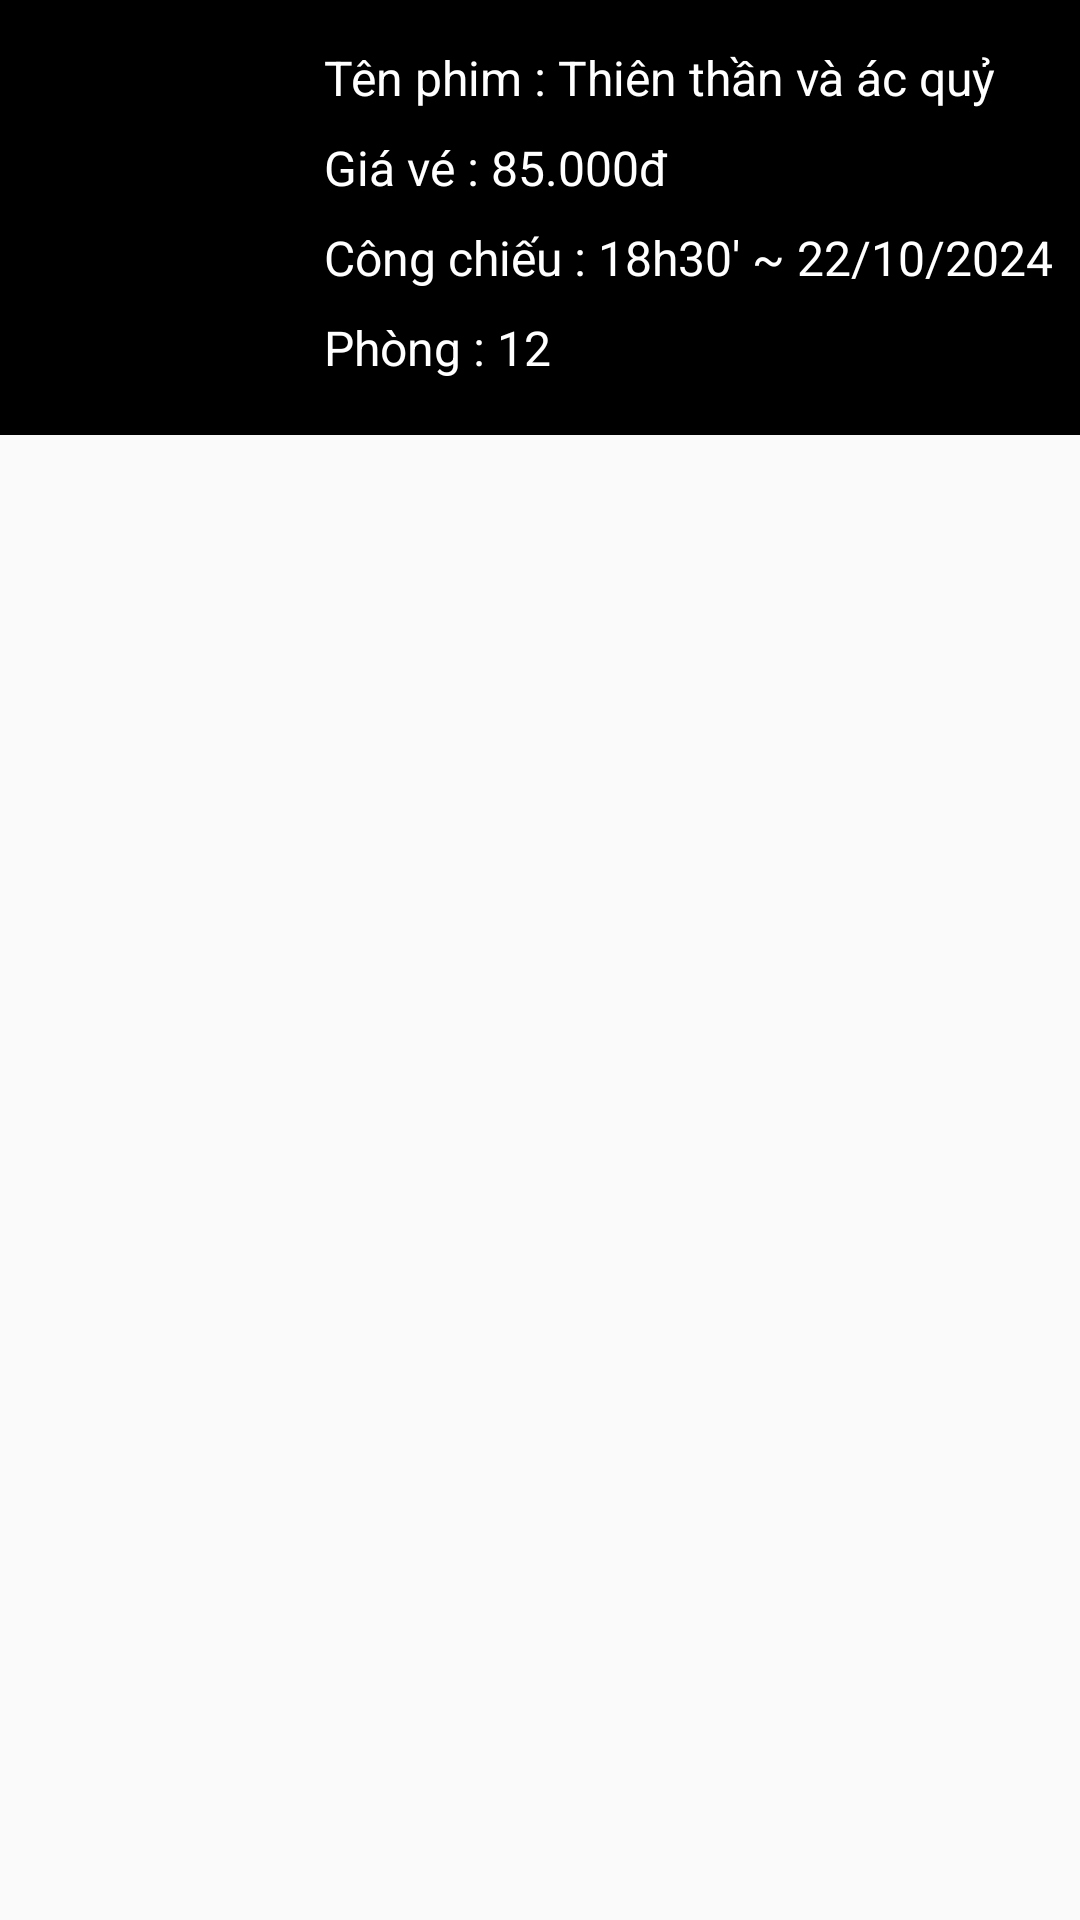

The Android layout XML behind this screen, and the referenced resources:
<!-- AndroidManifest.xml: application theme Theme.CinemaManagerApp -->
<!-- res/layout/ticket_queue.xml -->
<?xml version="1.0" encoding="utf-8"?>
<androidx.constraintlayout.widget.ConstraintLayout xmlns:android="http://schemas.android.com/apk/res/android"
    xmlns:app="http://schemas.android.com/apk/res-auto"
    xmlns:tools="http://schemas.android.com/tools"
    android:layout_width="match_parent"
    android:layout_height="145dp">

    <androidx.constraintlayout.widget.ConstraintLayout
        android:layout_width="match_parent"
        android:layout_height="145dp"
        android:background="@color/black"
        app:layout_constraintStart_toStartOf="parent"
        app:layout_constraintTop_toTopOf="parent">

        <ImageView
            android:id="@+id/img_movie"
            android:layout_width="90dp"
            android:layout_height="match_parent"
            android:src="@drawable/movie_name"
            android:scaleType="centerCrop"
            app:layout_constraintStart_toStartOf="parent"
            app:layout_constraintTop_toTopOf="parent" />

        <TextView
            android:id="@+id/tv_movieName"
            android:layout_width="wrap_content"
            android:layout_height="wrap_content"
            android:layout_marginTop="15dp"
            android:layout_marginStart="18dp"
            android:text="Tên phim : Thiên thần và ác quỷ"
            android:textSize="16dp"
            android:textColor="@color/white"
            app:layout_constraintStart_toEndOf="@+id/img_movie"
            app:layout_constraintTop_toTopOf="parent" />

        <TextView
            android:id="@+id/tv_ticket_price"
            android:layout_width="wrap_content"
            android:layout_height="wrap_content"
            android:layout_marginTop="45dp"
            android:layout_marginStart="18dp"
            android:text="Giá vé : 85.000đ"
            android:textSize="16dp"
            android:textColor="@color/white"
            app:layout_constraintStart_toEndOf="@+id/img_movie"
            app:layout_constraintTop_toTopOf="parent" />

        <TextView
            android:id="@+id/tv_showTime"
            android:layout_width="wrap_content"
            android:layout_height="wrap_content"
            android:layout_marginTop="75dp"
            android:layout_marginStart="18dp"
            android:text="Công chiếu : 18h30' ~ 22/10/2024"
            android:textSize="16dp"
            android:textColor="@color/white"
            app:layout_constraintStart_toEndOf="@+id/img_movie"
            app:layout_constraintTop_toTopOf="parent" />
        <TextView
            android:id="@+id/tv_room"
            android:layout_width="wrap_content"
            android:layout_height="wrap_content"
            android:layout_marginTop="105dp"
            android:layout_marginStart="18dp"
            android:text="Phòng : 12"
            android:textSize="16dp"
            android:textColor="@color/white"
            app:layout_constraintStart_toEndOf="@+id/img_movie"
            app:layout_constraintTop_toTopOf="parent" />
    </androidx.constraintlayout.widget.ConstraintLayout>
</androidx.constraintlayout.widget.ConstraintLayout>
<!-- resources referenced by this layout -->
<resources>
  <style name="Theme.CinemaManagerApp" parent="Base.Theme.CinemaManagerApp" />
  <style name="Base.Theme.CinemaManagerApp" parent="Theme.AppCompat.Light.NoActionBar">
          
          
      </style>
  <!-- not gathered from this repository: default colours our renderer supplied (Android Studio template values) -->
  <color name="black">#FF000000</color>
  <color name="white">#FFFFFFFF</color>
</resources>
